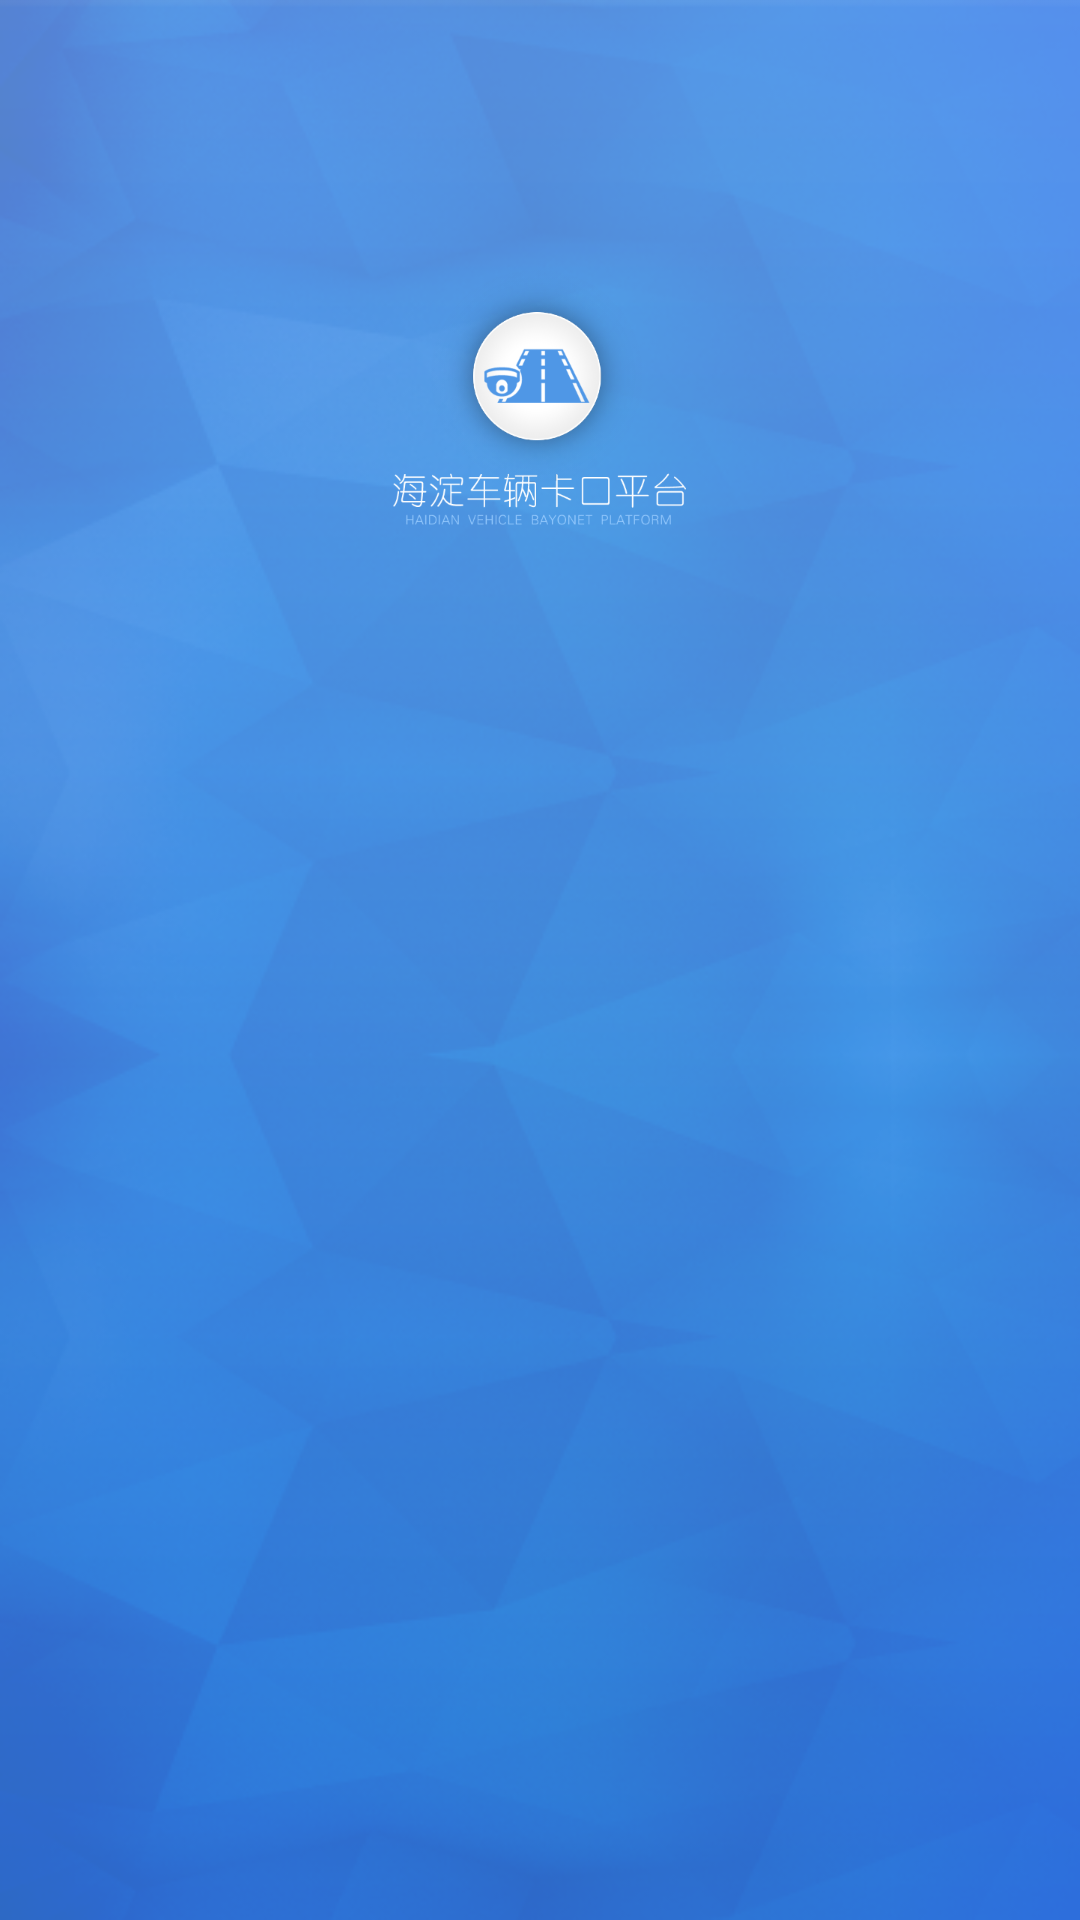

Write the Android layout XML for this screen, with the resource values it uses.
<!-- AndroidManifest.xml: application theme AppTheme -->
<!-- res/layout/activity_splash.xml -->
<?xml version="1.0" encoding="utf-8"?>
<RelativeLayout xmlns:android="http://schemas.android.com/apk/res/android"
    android:layout_width="match_parent"
    android:layout_height="match_parent"
    android:background="@mipmap/waiting_bg"
    android:fitsSystemWindows="true">
    <ImageView
        android:layout_width="wrap_content"
        android:layout_height="wrap_content"
        android:layout_centerHorizontal="true"
        android:layout_marginTop="@dimen/icon_width_90"
        android:src="@mipmap/logo"/>
</RelativeLayout>
<!-- resources referenced by this layout -->
<resources>
  <dimen name="icon_width_90">90dp</dimen>
  <!-- mipmap logo: png bitmap (mipmap-xxxhdpi, 36310 bytes) -->
  <!-- mipmap waiting_bg: png bitmap (mipmap-xxxhdpi, 138651 bytes) -->
  <style name="AppTheme" parent="AppTheme.Base" />
  <style name="AppTheme.Base" parent="Theme.AppCompat.Light.NoActionBar">
      </style>
</resources>
